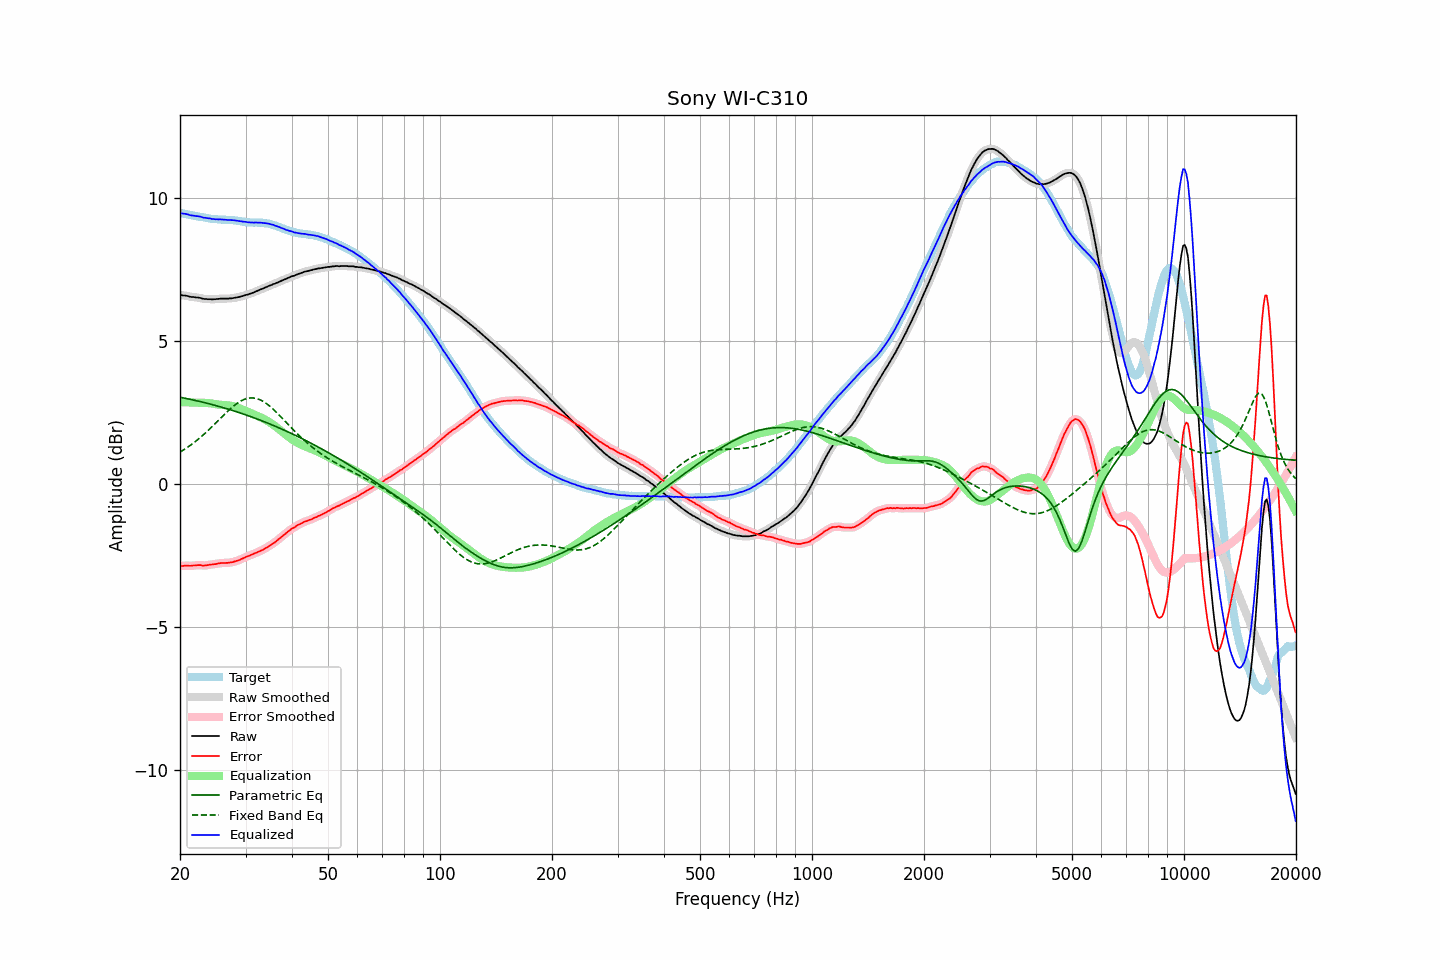

The data file committed next to this chart (first rows):
frequency, raw, error, smoothed, error_smoothed, equalization, parametric_eq, fixed_band_eq, equalized_raw, equalized_smoothed, target
20.00, 6.61, -2.87, 6.61, -2.87, 2.87, 3.04, 1.12, 9.48, 9.48, 9.48
20.20, 6.60, -2.86, 6.61, -2.86, 2.86, 3.03, 1.15, 9.47, 9.47, 9.47
20.40, 6.59, -2.86, 6.60, -2.86, 2.86, 3.01, 1.18, 9.45, 9.46, 9.46
20.61, 6.59, -2.85, 6.59, -2.86, 2.86, 3.00, 1.22, 9.45, 9.45, 9.45
20.81, 6.58, -2.85, 6.58, -2.85, 2.86, 2.99, 1.26, 9.44, 9.44, 9.44
21.02, 6.57, -2.85, 6.57, -2.85, 2.85, 2.98, 1.30, 9.43, 9.42, 9.42
21.23, 6.55, -2.86, 6.56, -2.86, 2.85, 2.97, 1.34, 9.41, 9.41, 9.41
21.44, 6.54, -2.86, 6.55, -2.86, 2.85, 2.95, 1.38, 9.39, 9.40, 9.40
21.66, 6.54, -2.85, 6.54, -2.85, 2.85, 2.94, 1.42, 9.39, 9.39, 9.39
21.87, 6.53, -2.85, 6.53, -2.85, 2.85, 2.93, 1.46, 9.38, 9.38, 9.38
22.09, 6.52, -2.85, 6.53, -2.84, 2.85, 2.92, 1.51, 9.37, 9.37, 9.37
22.31, 6.52, -2.84, 6.52, -2.84, 2.84, 2.90, 1.55, 9.37, 9.37, 9.36
22.54, 6.51, -2.83, 6.51, -2.84, 2.84, 2.89, 1.60, 9.36, 9.36, 9.35
22.76, 6.50, -2.83, 6.50, -2.84, 2.84, 2.88, 1.65, 9.35, 9.34, 9.34
22.99, 6.48, -2.85, 6.49, -2.84, 2.84, 2.86, 1.69, 9.32, 9.33, 9.33
23.22, 6.47, -2.85, 6.48, -2.85, 2.84, 2.85, 1.74, 9.31, 9.32, 9.32
23.45, 6.47, -2.84, 6.47, -2.85, 2.84, 2.84, 1.80, 9.31, 9.31, 9.31
23.69, 6.46, -2.84, 6.47, -2.83, 2.83, 2.82, 1.85, 9.30, 9.30, 9.30
23.92, 6.46, -2.83, 6.46, -2.83, 2.83, 2.81, 1.90, 9.29, 9.29, 9.29
24.16, 6.46, -2.82, 6.46, -2.82, 2.82, 2.79, 1.95, 9.28, 9.28, 9.28
24.40, 6.45, -2.81, 6.46, -2.81, 2.81, 2.78, 2.01, 9.27, 9.27, 9.27
24.65, 6.46, -2.80, 6.46, -2.80, 2.80, 2.76, 2.06, 9.27, 9.26, 9.27
24.89, 6.46, -2.80, 6.46, -2.80, 2.79, 2.75, 2.12, 9.26, 9.26, 9.26
25.14, 6.47, -2.79, 6.47, -2.79, 2.79, 2.73, 2.18, 9.26, 9.26, 9.26
25.39, 6.47, -2.78, 6.48, -2.78, 2.78, 2.72, 2.23, 9.25, 9.26, 9.25
25.65, 6.48, -2.77, 6.48, -2.77, 2.77, 2.70, 2.29, 9.26, 9.25, 9.25
25.91, 6.48, -2.76, 6.48, -2.76, 2.77, 2.69, 2.35, 9.25, 9.25, 9.25
26.16, 6.48, -2.76, 6.48, -2.76, 2.76, 2.67, 2.40, 9.25, 9.25, 9.24
26.43, 6.48, -2.76, 6.48, -2.76, 2.76, 2.65, 2.46, 9.24, 9.24, 9.24
26.69, 6.48, -2.76, 6.48, -2.76, 2.76, 2.64, 2.51, 9.24, 9.24, 9.24
26.96, 6.48, -2.76, 6.49, -2.75, 2.75, 2.62, 2.56, 9.23, 9.24, 9.24
27.23, 6.49, -2.74, 6.49, -2.75, 2.74, 2.60, 2.61, 9.24, 9.23, 9.24
27.50, 6.49, -2.74, 6.50, -2.74, 2.74, 2.58, 2.67, 9.23, 9.23, 9.23
27.77, 6.50, -2.73, 6.50, -2.73, 2.72, 2.57, 2.71, 9.23, 9.23, 9.23
28.05, 6.51, -2.71, 6.51, -2.71, 2.71, 2.55, 2.76, 9.22, 9.22, 9.22
28.33, 6.52, -2.69, 6.52, -2.69, 2.69, 2.53, 2.80, 9.21, 9.21, 9.22
28.62, 6.53, -2.67, 6.53, -2.67, 2.67, 2.51, 2.84, 9.20, 9.21, 9.20
28.90, 6.54, -2.66, 6.55, -2.65, 2.65, 2.49, 2.88, 9.19, 9.20, 9.20
29.19, 6.56, -2.62, 6.56, -2.63, 2.63, 2.48, 2.91, 9.19, 9.19, 9.19
29.48, 6.57, -2.60, 6.58, -2.60, 2.60, 2.46, 2.94, 9.18, 9.18, 9.17
29.78, 6.59, -2.58, 6.59, -2.57, 2.58, 2.44, 2.96, 9.17, 9.17, 9.17
30.08, 6.61, -2.55, 6.61, -2.55, 2.56, 2.42, 2.98, 9.17, 9.16, 9.16
30.38, 6.62, -2.53, 6.63, -2.53, 2.53, 2.40, 3.00, 9.15, 9.16, 9.15
30.68, 6.64, -2.51, 6.64, -2.51, 2.51, 2.38, 3.01, 9.15, 9.15, 9.15
30.99, 6.66, -2.48, 6.66, -2.49, 2.48, 2.36, 3.01, 9.15, 9.14, 9.15
31.30, 6.68, -2.46, 6.68, -2.46, 2.46, 2.34, 3.01, 9.14, 9.14, 9.14
31.61, 6.70, -2.44, 6.71, -2.44, 2.44, 2.32, 3.01, 9.14, 9.14, 9.14
31.93, 6.73, -2.41, 6.73, -2.41, 2.41, 2.30, 3.00, 9.15, 9.14, 9.15
32.24, 6.75, -2.39, 6.75, -2.39, 2.39, 2.28, 2.98, 9.14, 9.14, 9.14
32.57, 6.77, -2.36, 6.78, -2.36, 2.37, 2.25, 2.96, 9.14, 9.14, 9.14
32.89, 6.80, -2.34, 6.80, -2.34, 2.34, 2.23, 2.94, 9.14, 9.14, 9.14
33.22, 6.82, -2.31, 6.82, -2.31, 2.31, 2.21, 2.91, 9.13, 9.13, 9.14
33.55, 6.84, -2.29, 6.85, -2.28, 2.28, 2.19, 2.88, 9.13, 9.13, 9.13
33.89, 6.87, -2.25, 6.87, -2.25, 2.25, 2.17, 2.84, 9.12, 9.12, 9.12
34.23, 6.89, -2.22, 6.90, -2.22, 2.22, 2.14, 2.80, 9.11, 9.12, 9.11
34.57, 6.92, -2.18, 6.92, -2.18, 2.19, 2.12, 2.76, 9.11, 9.11, 9.11
34.92, 6.94, -2.15, 6.94, -2.15, 2.15, 2.10, 2.72, 9.09, 9.09, 9.09
35.27, 6.96, -2.11, 6.97, -2.11, 2.11, 2.07, 2.67, 9.08, 9.08, 9.08
35.62, 6.99, -2.07, 6.99, -2.07, 2.07, 2.05, 2.62, 9.07, 9.06, 9.06
35.97, 7.00, -2.04, 7.01, -2.03, 2.03, 2.03, 2.56, 9.04, 9.04, 9.04
... 635 more rows
